4-way image classification set "week2_photodata" from GitHub (JoelPalu/neuroprojectexe); label vocabulary: banaani, mandariini, omena, paaryna.

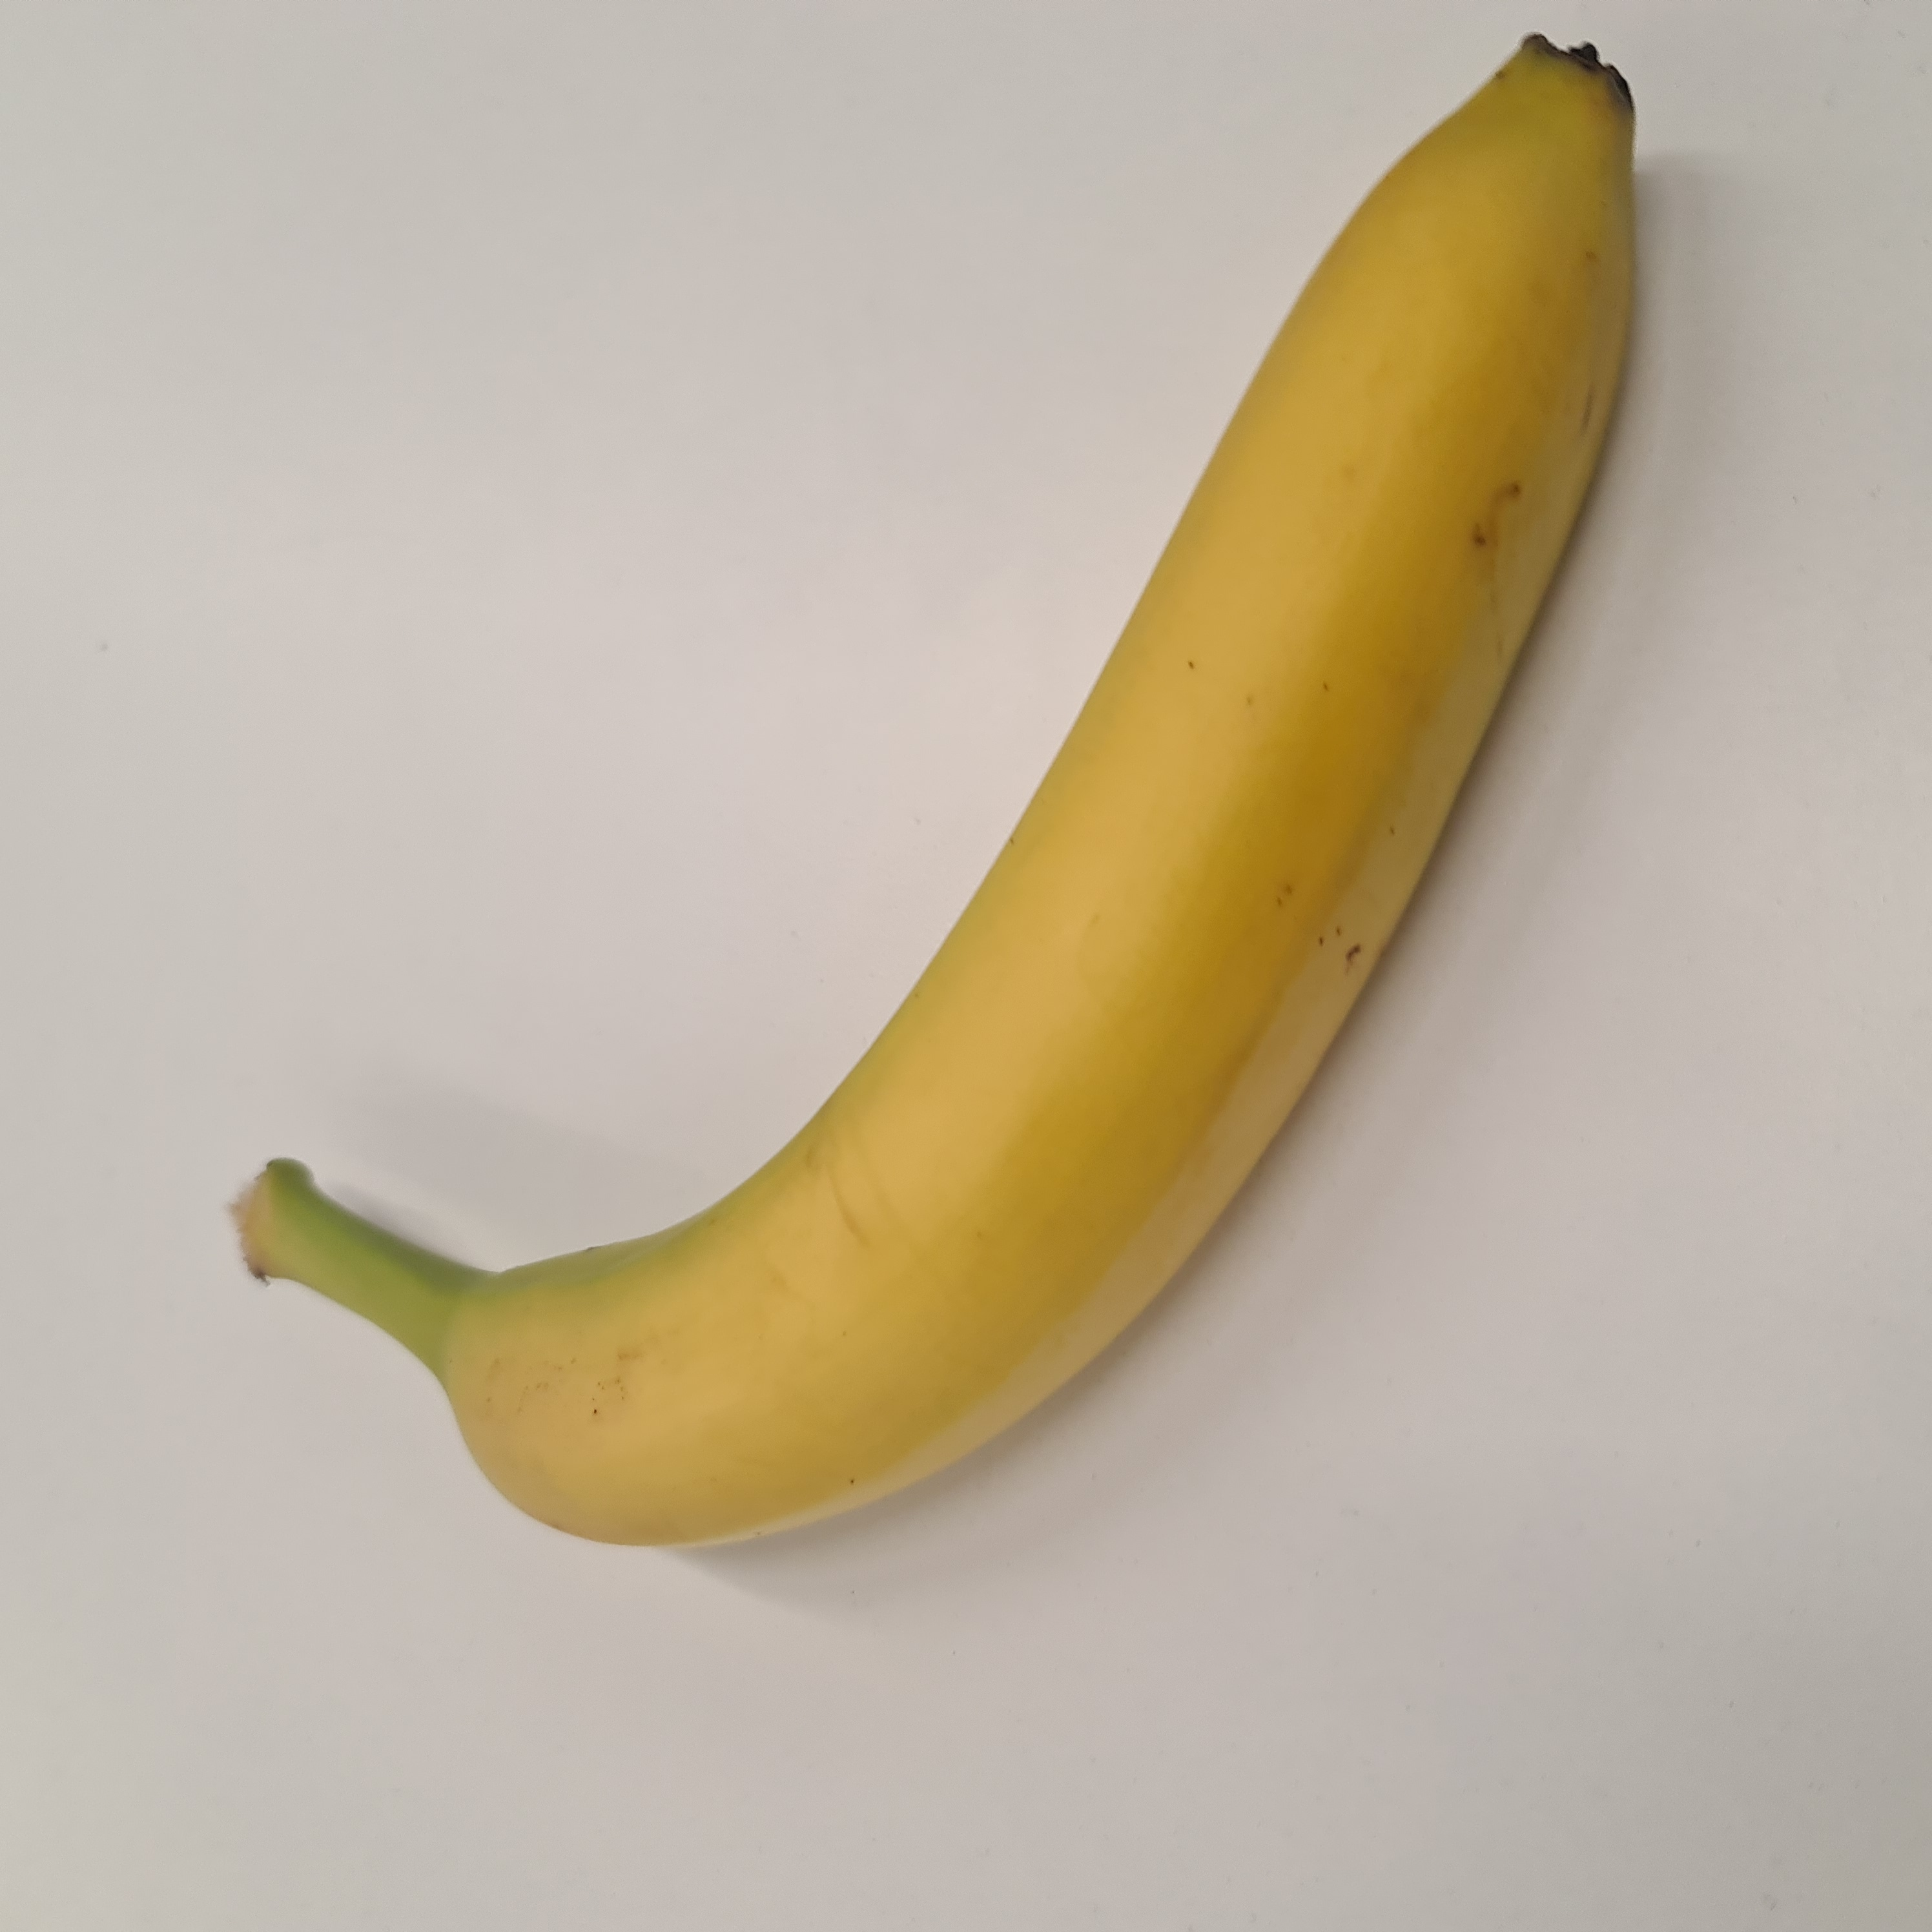
Label: banaani

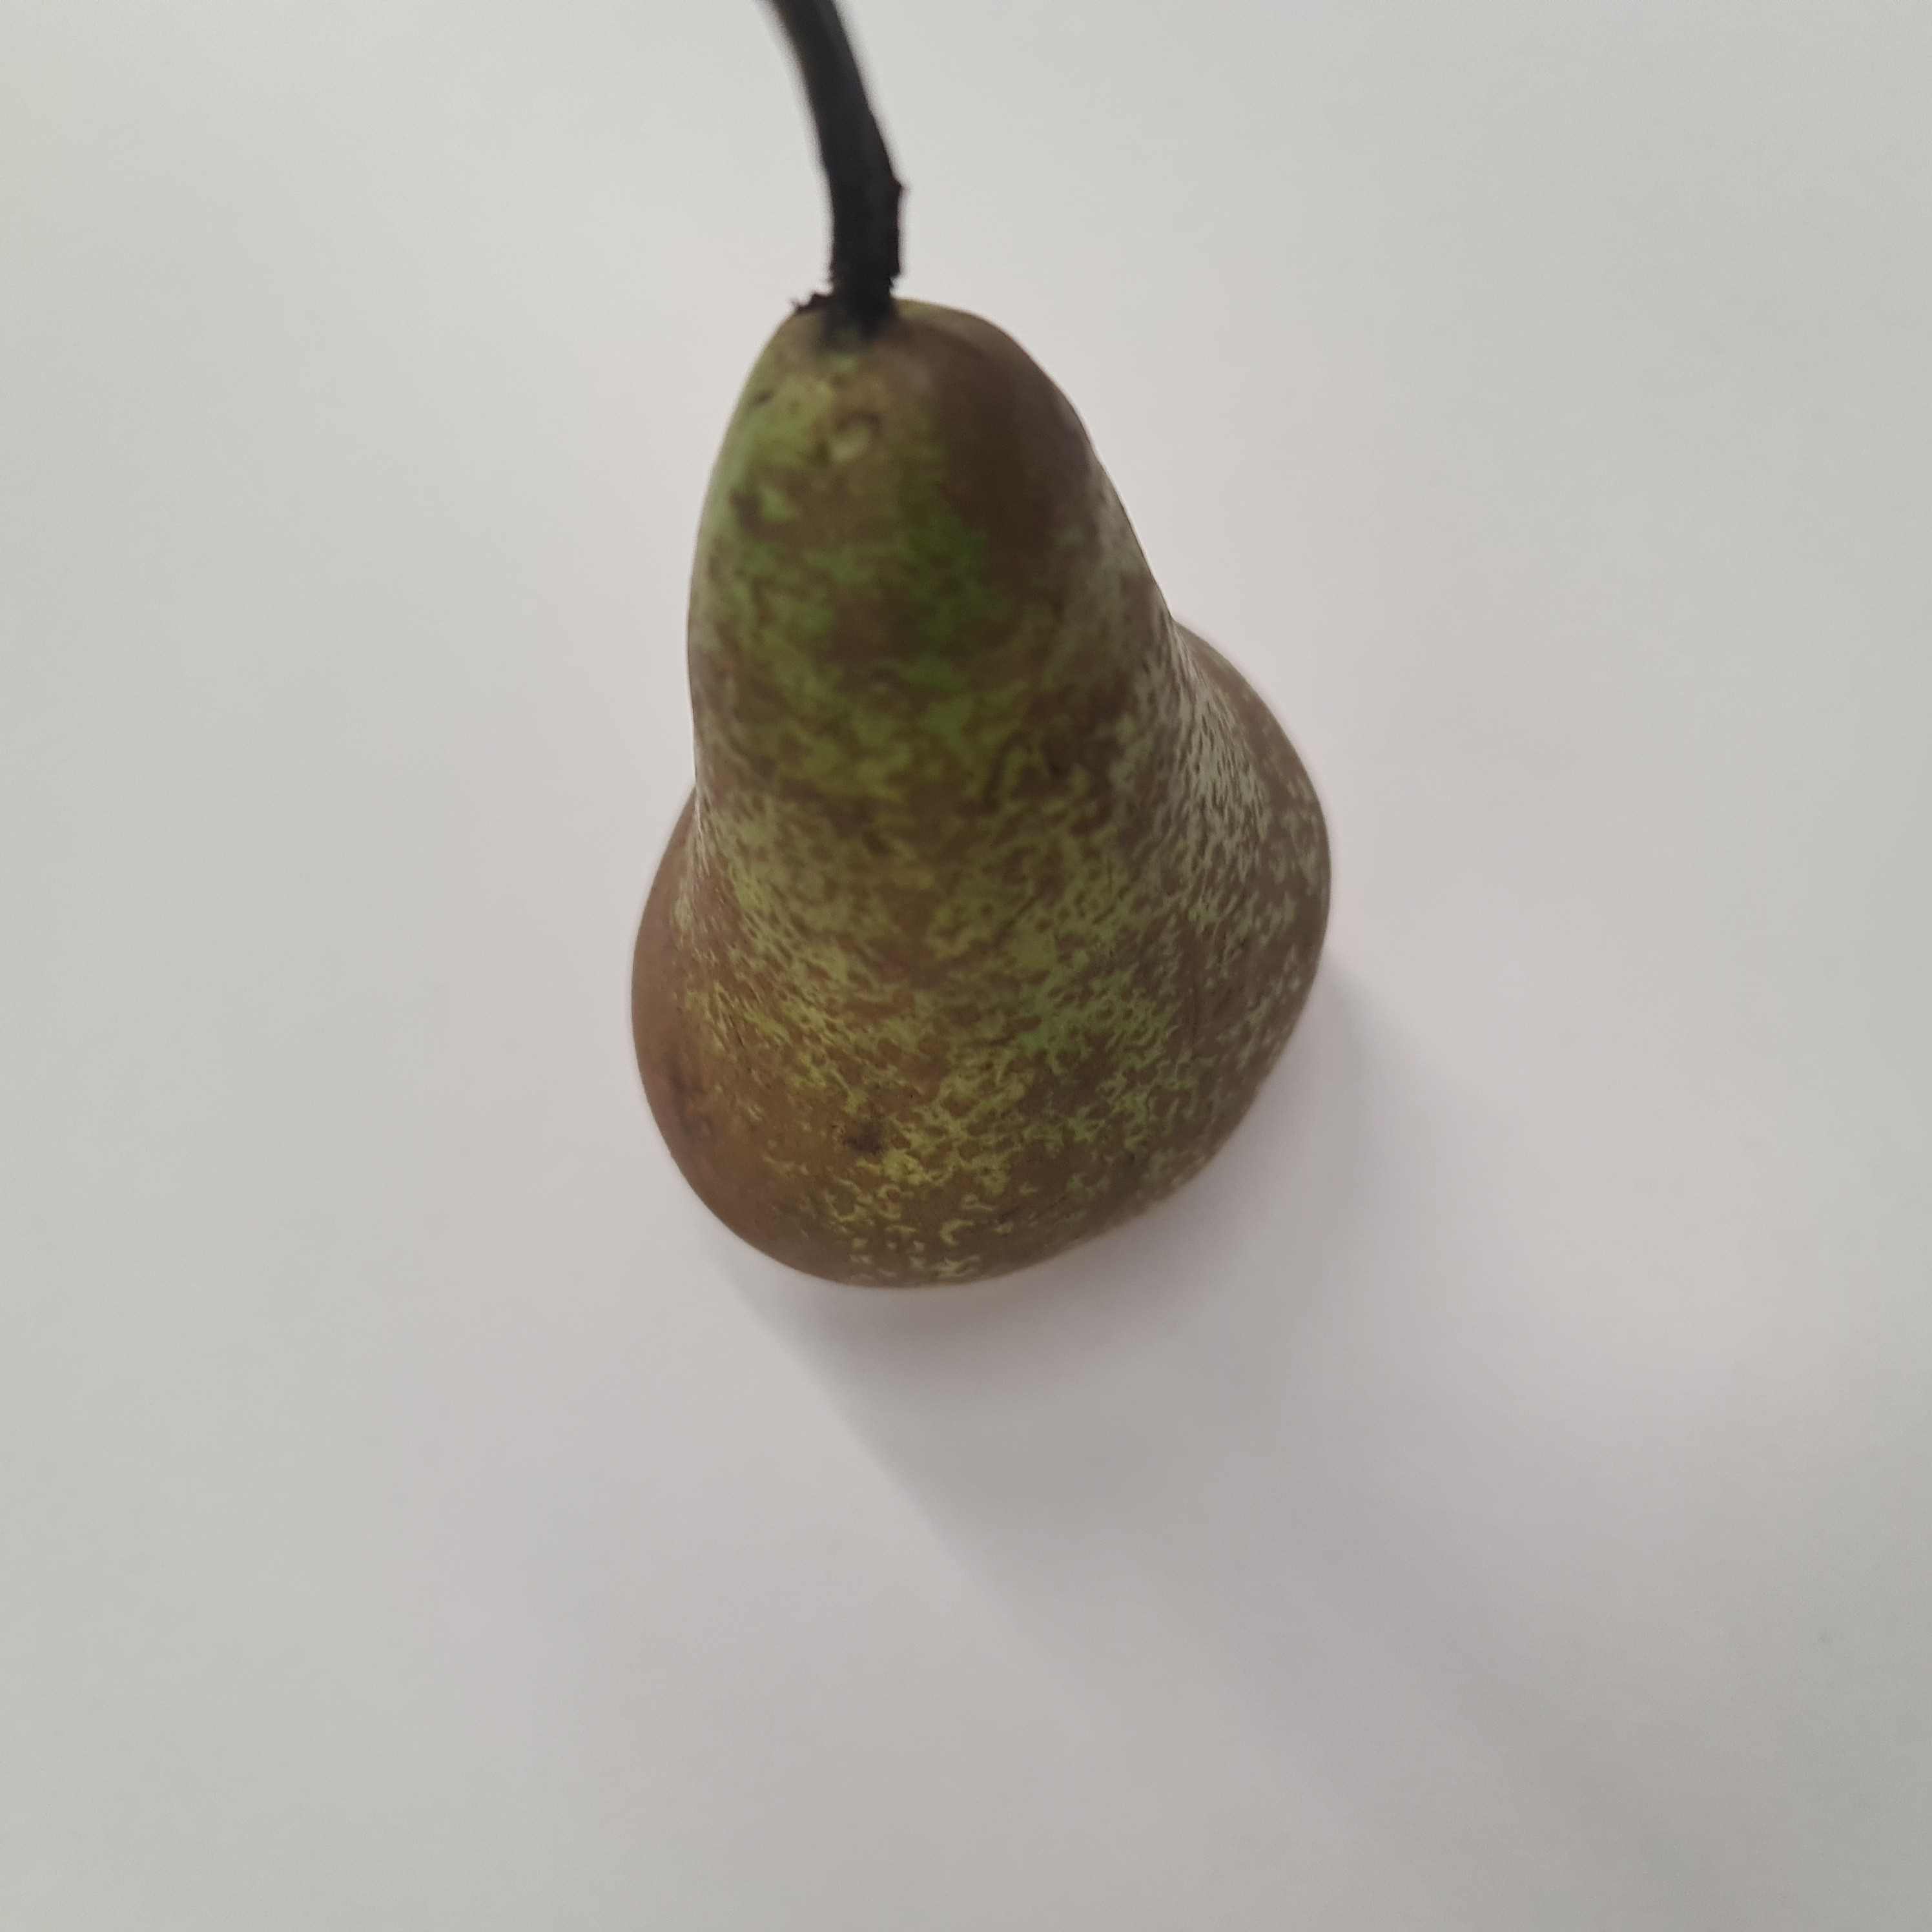
Label: paaryna

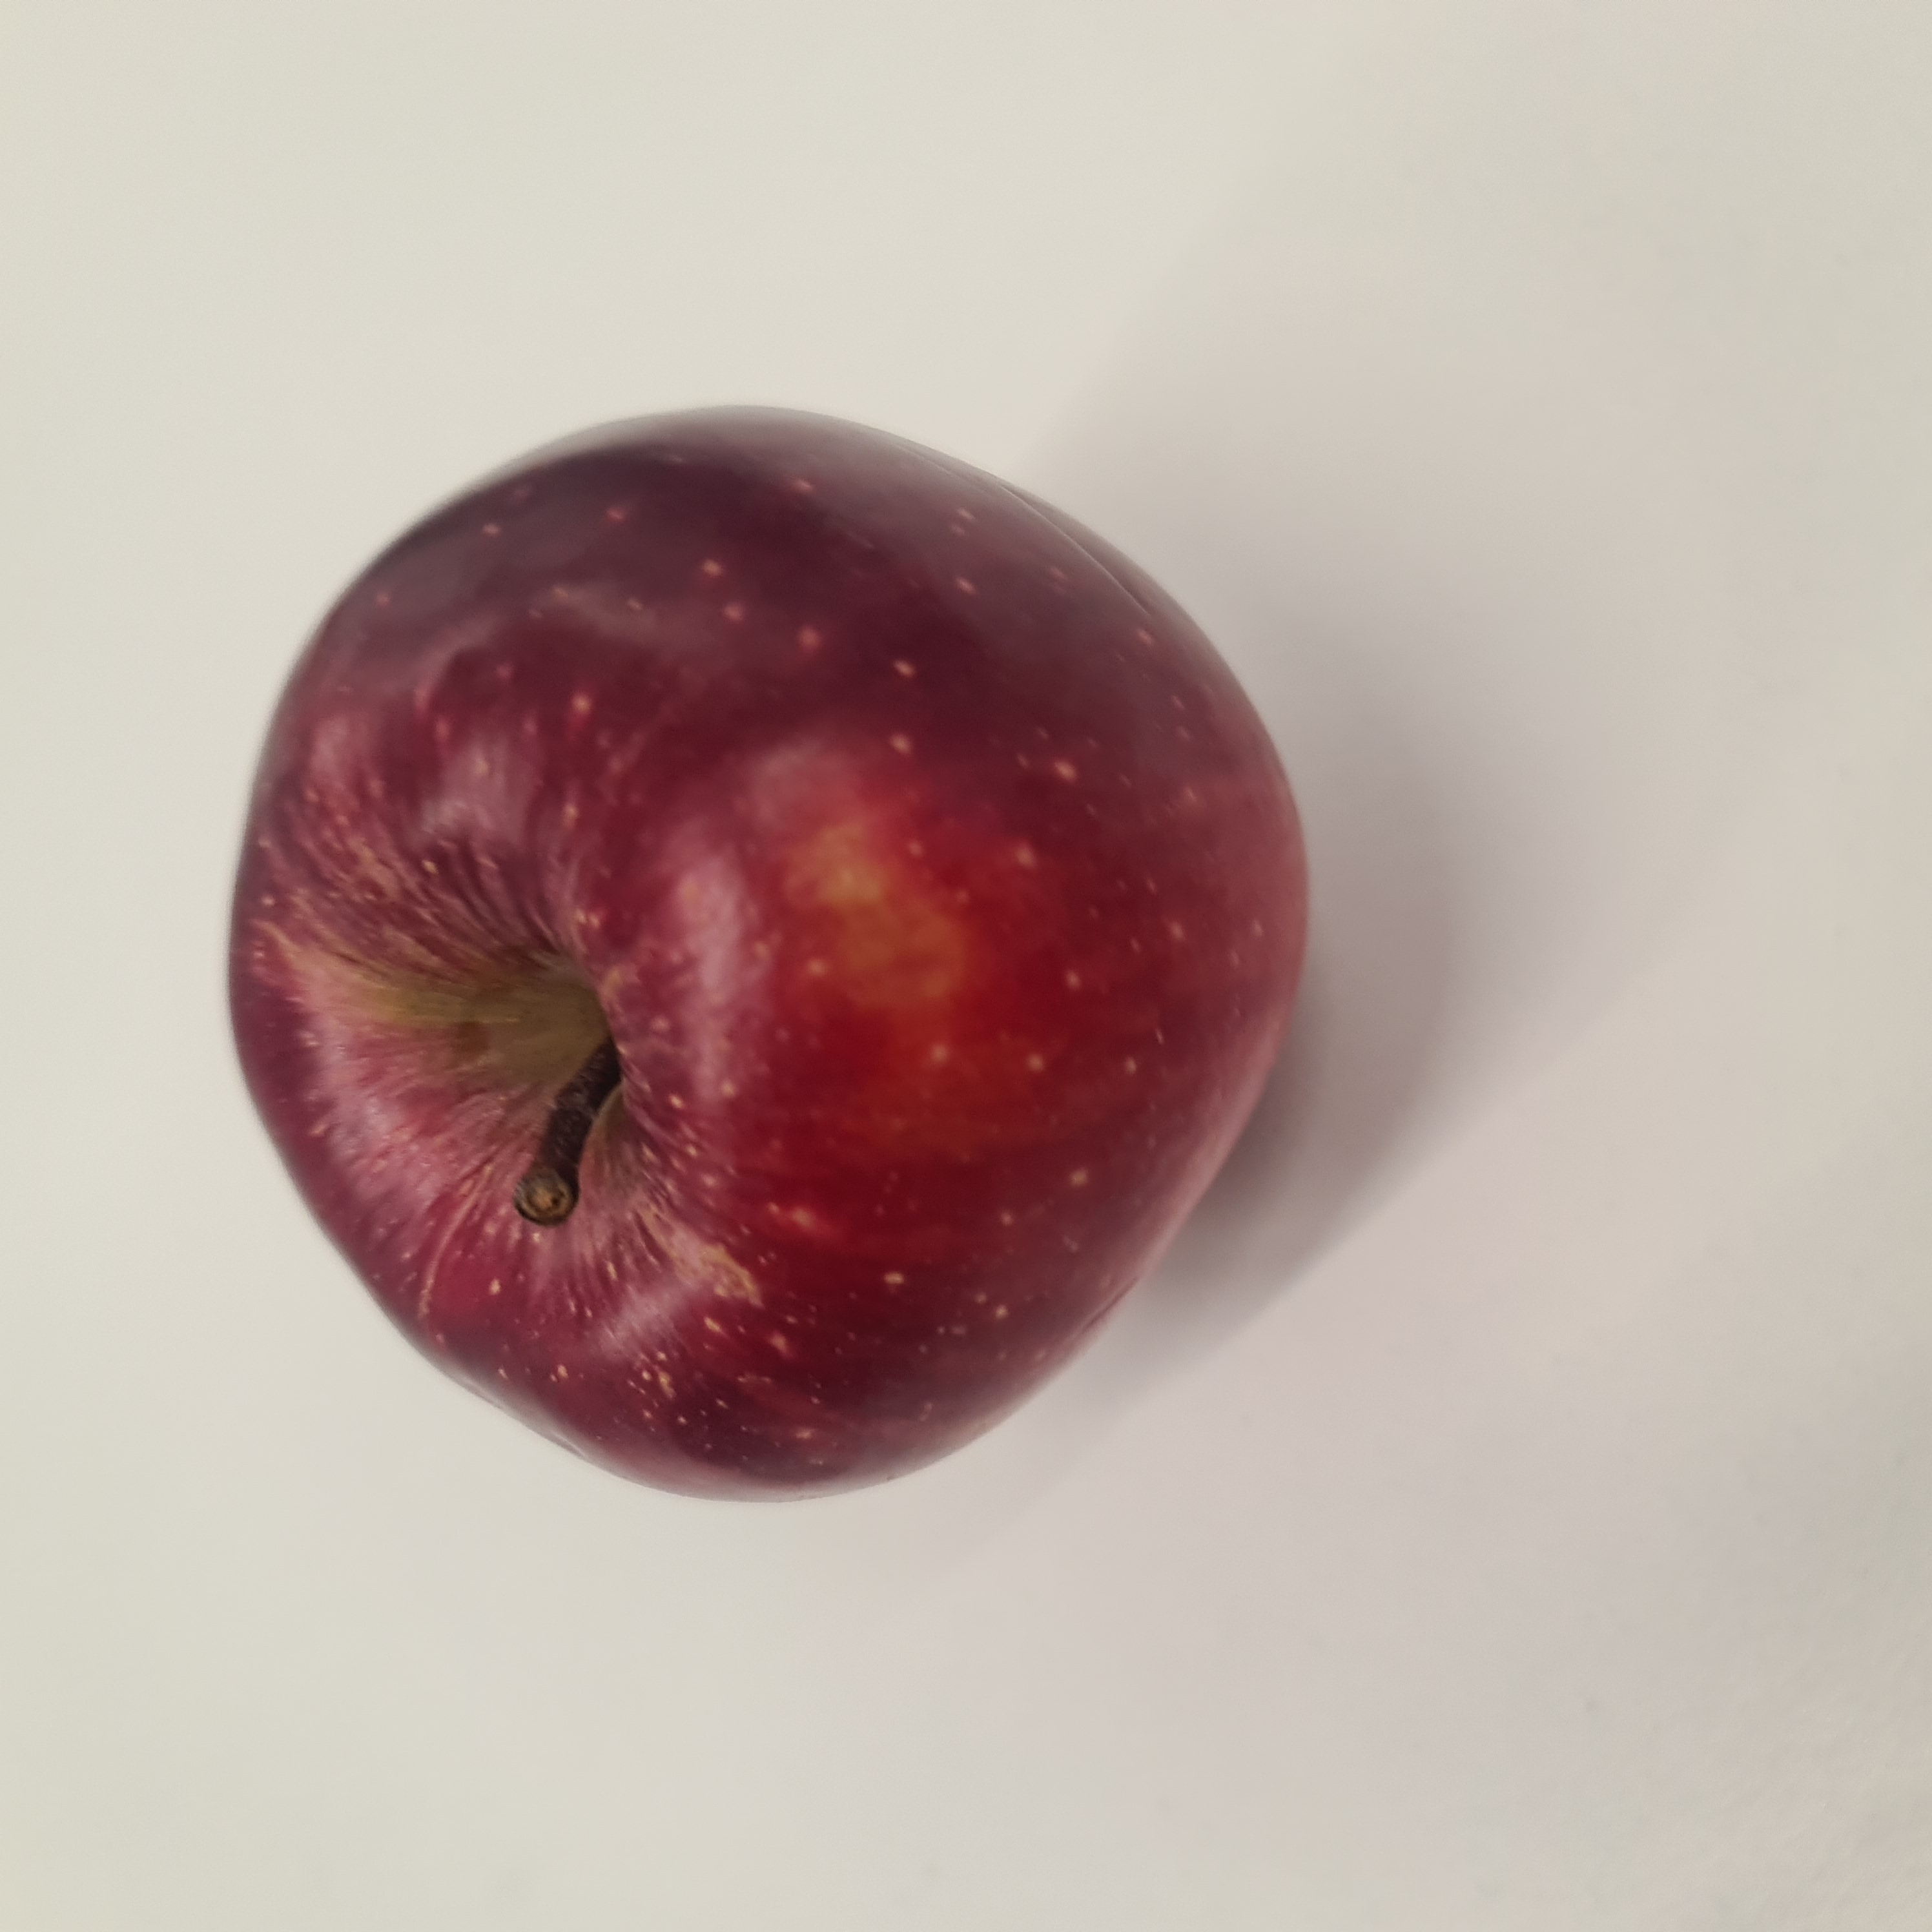
Label: omena

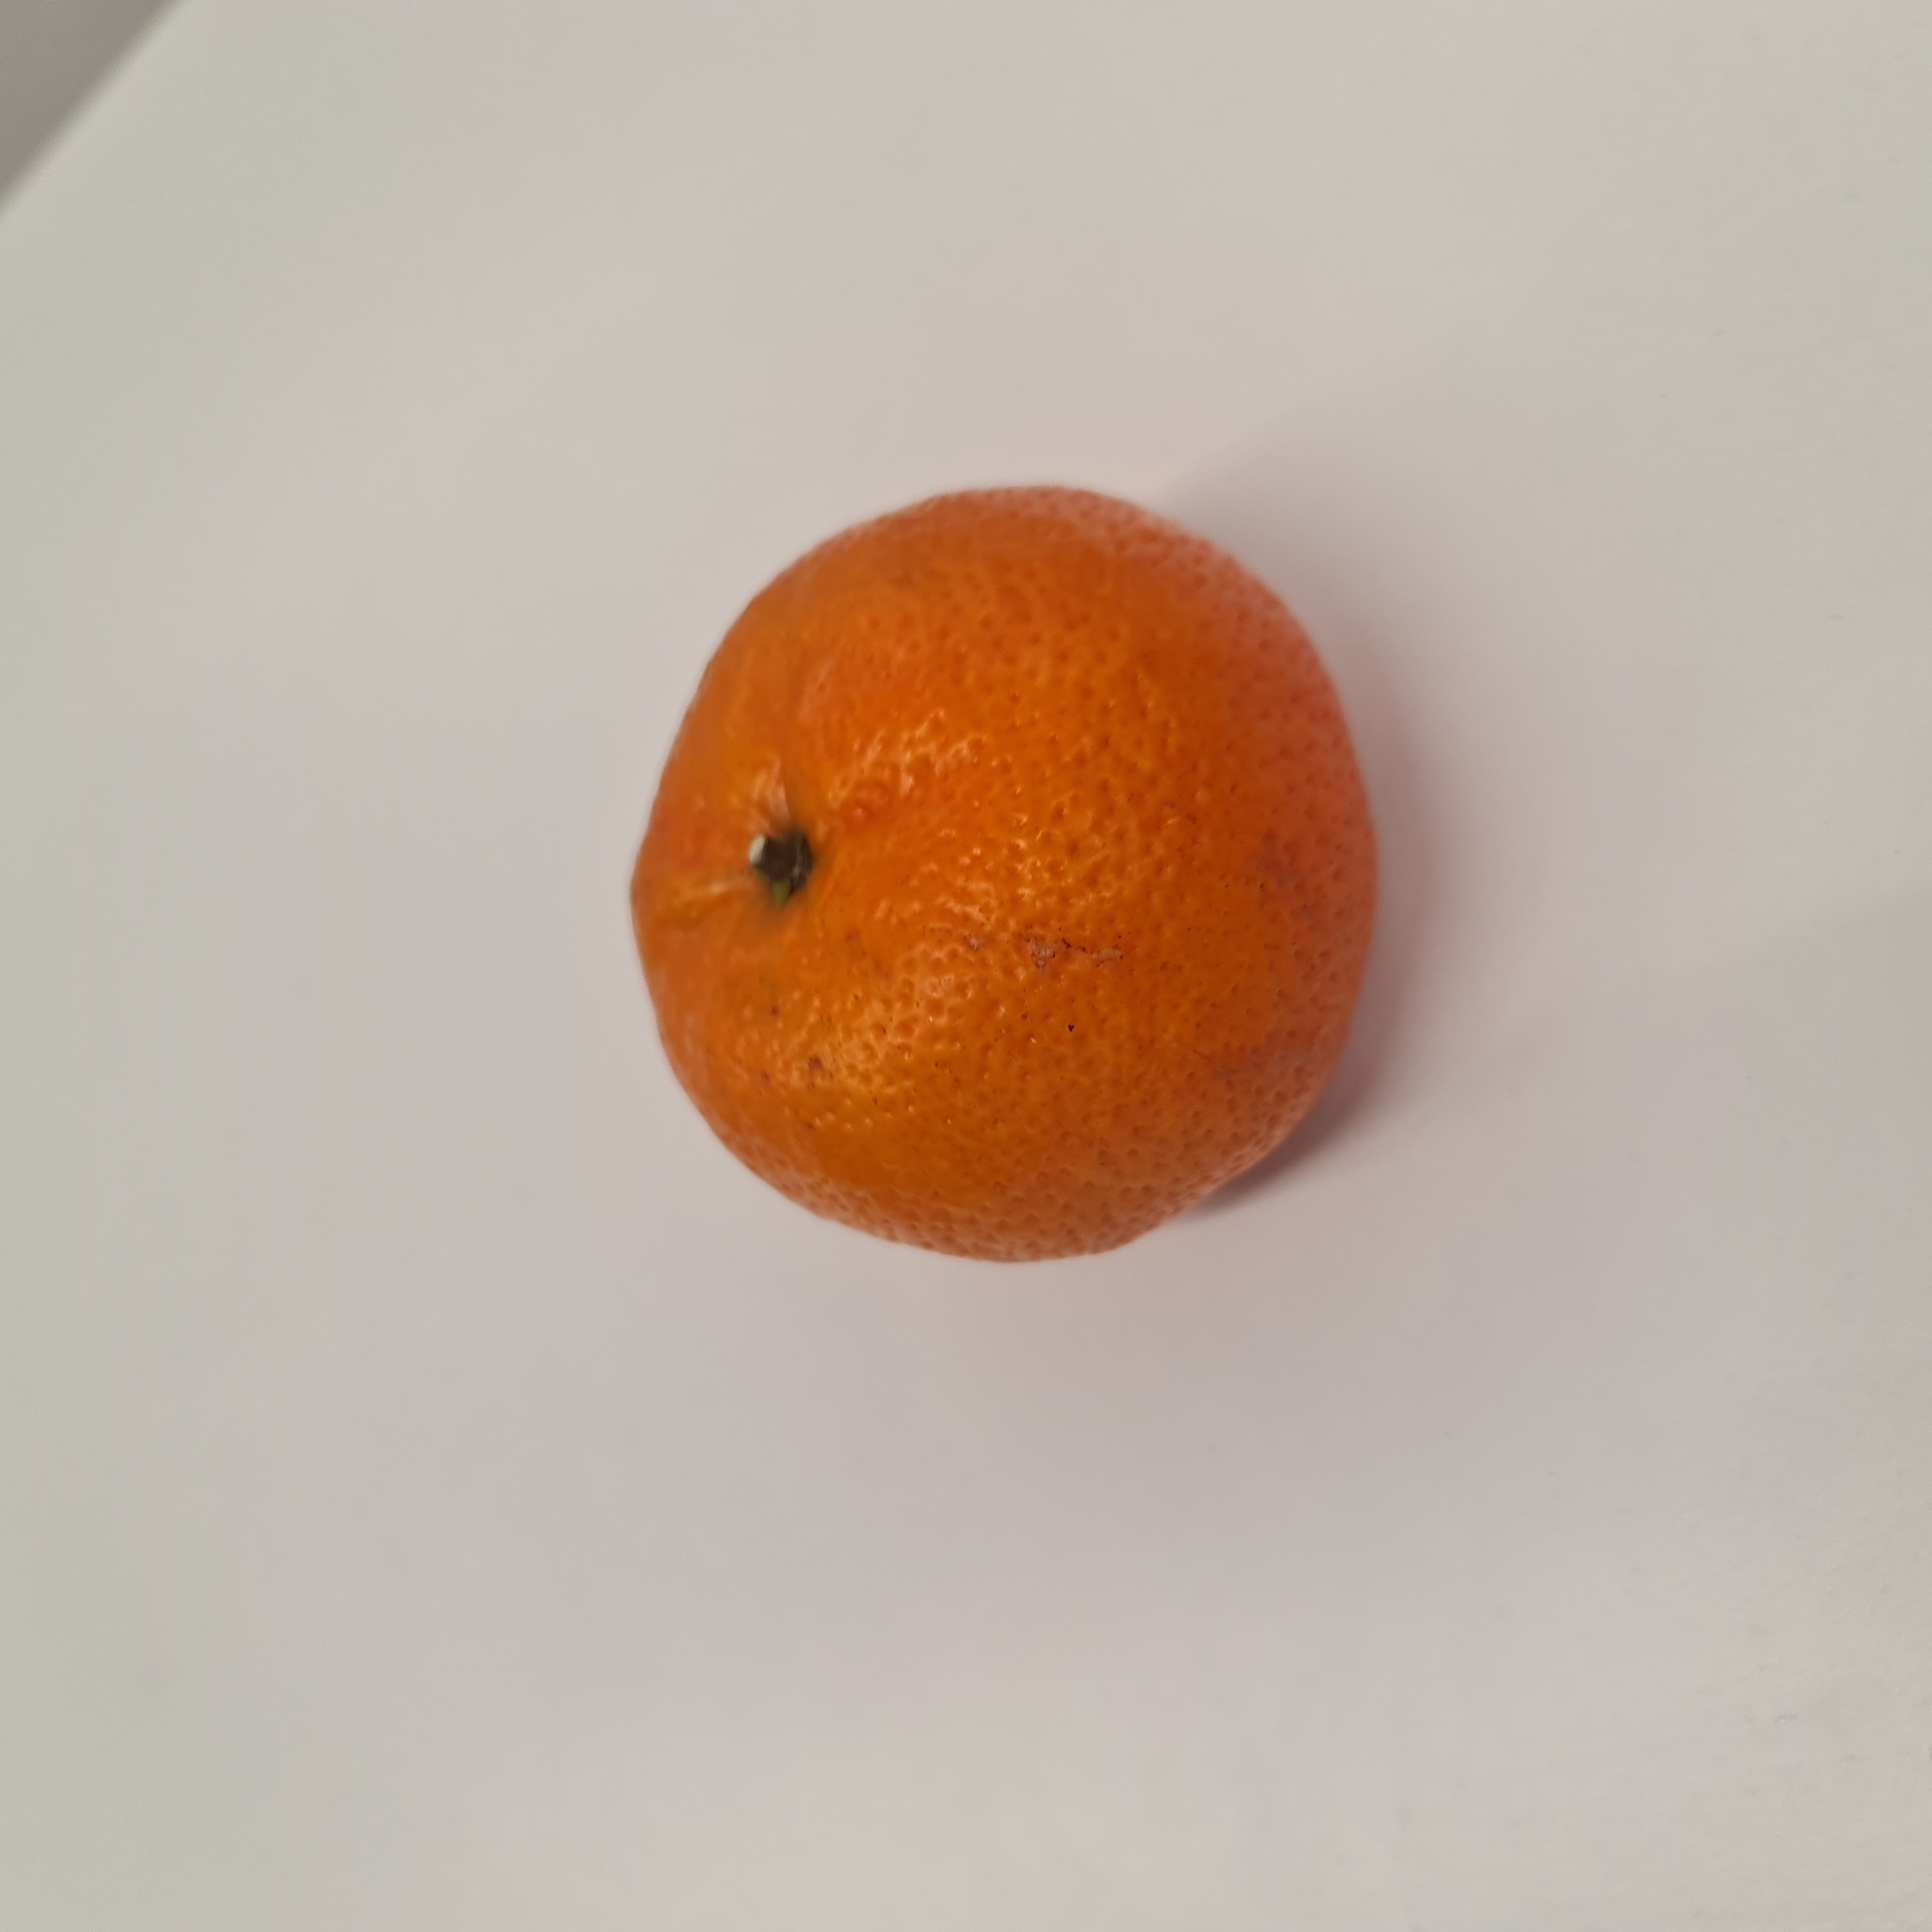
Label: mandariini

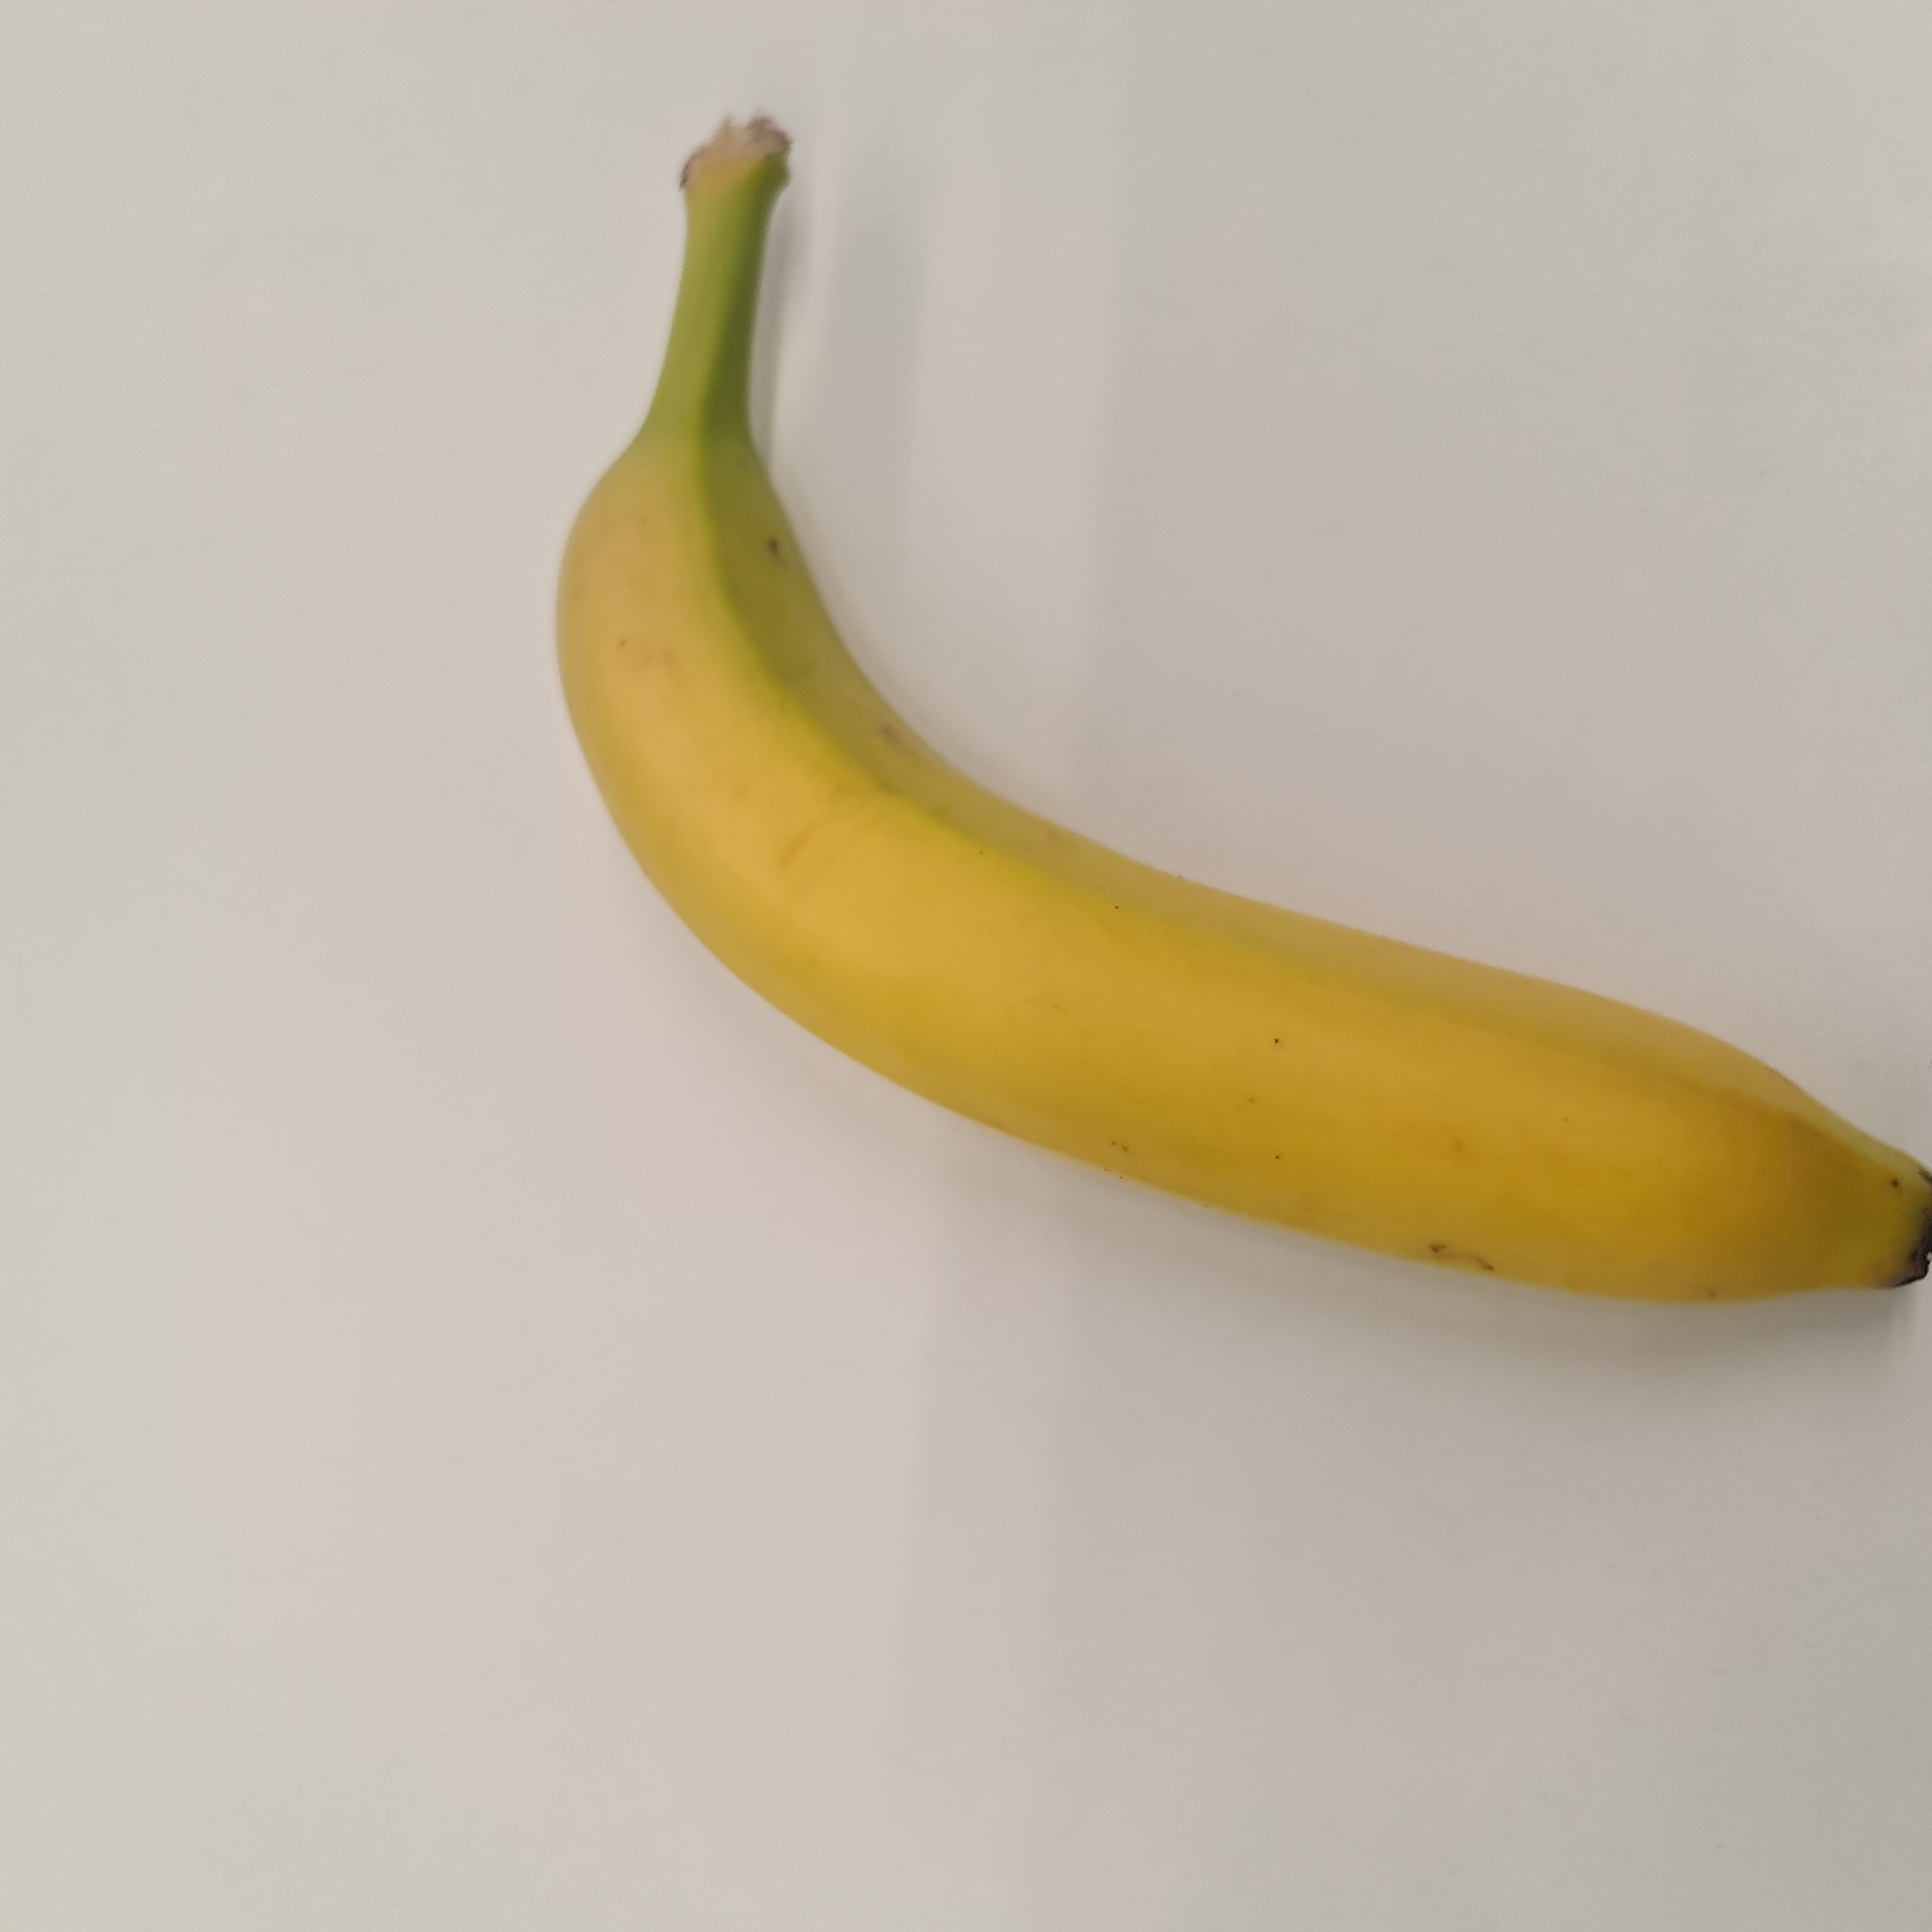
Label: banaani

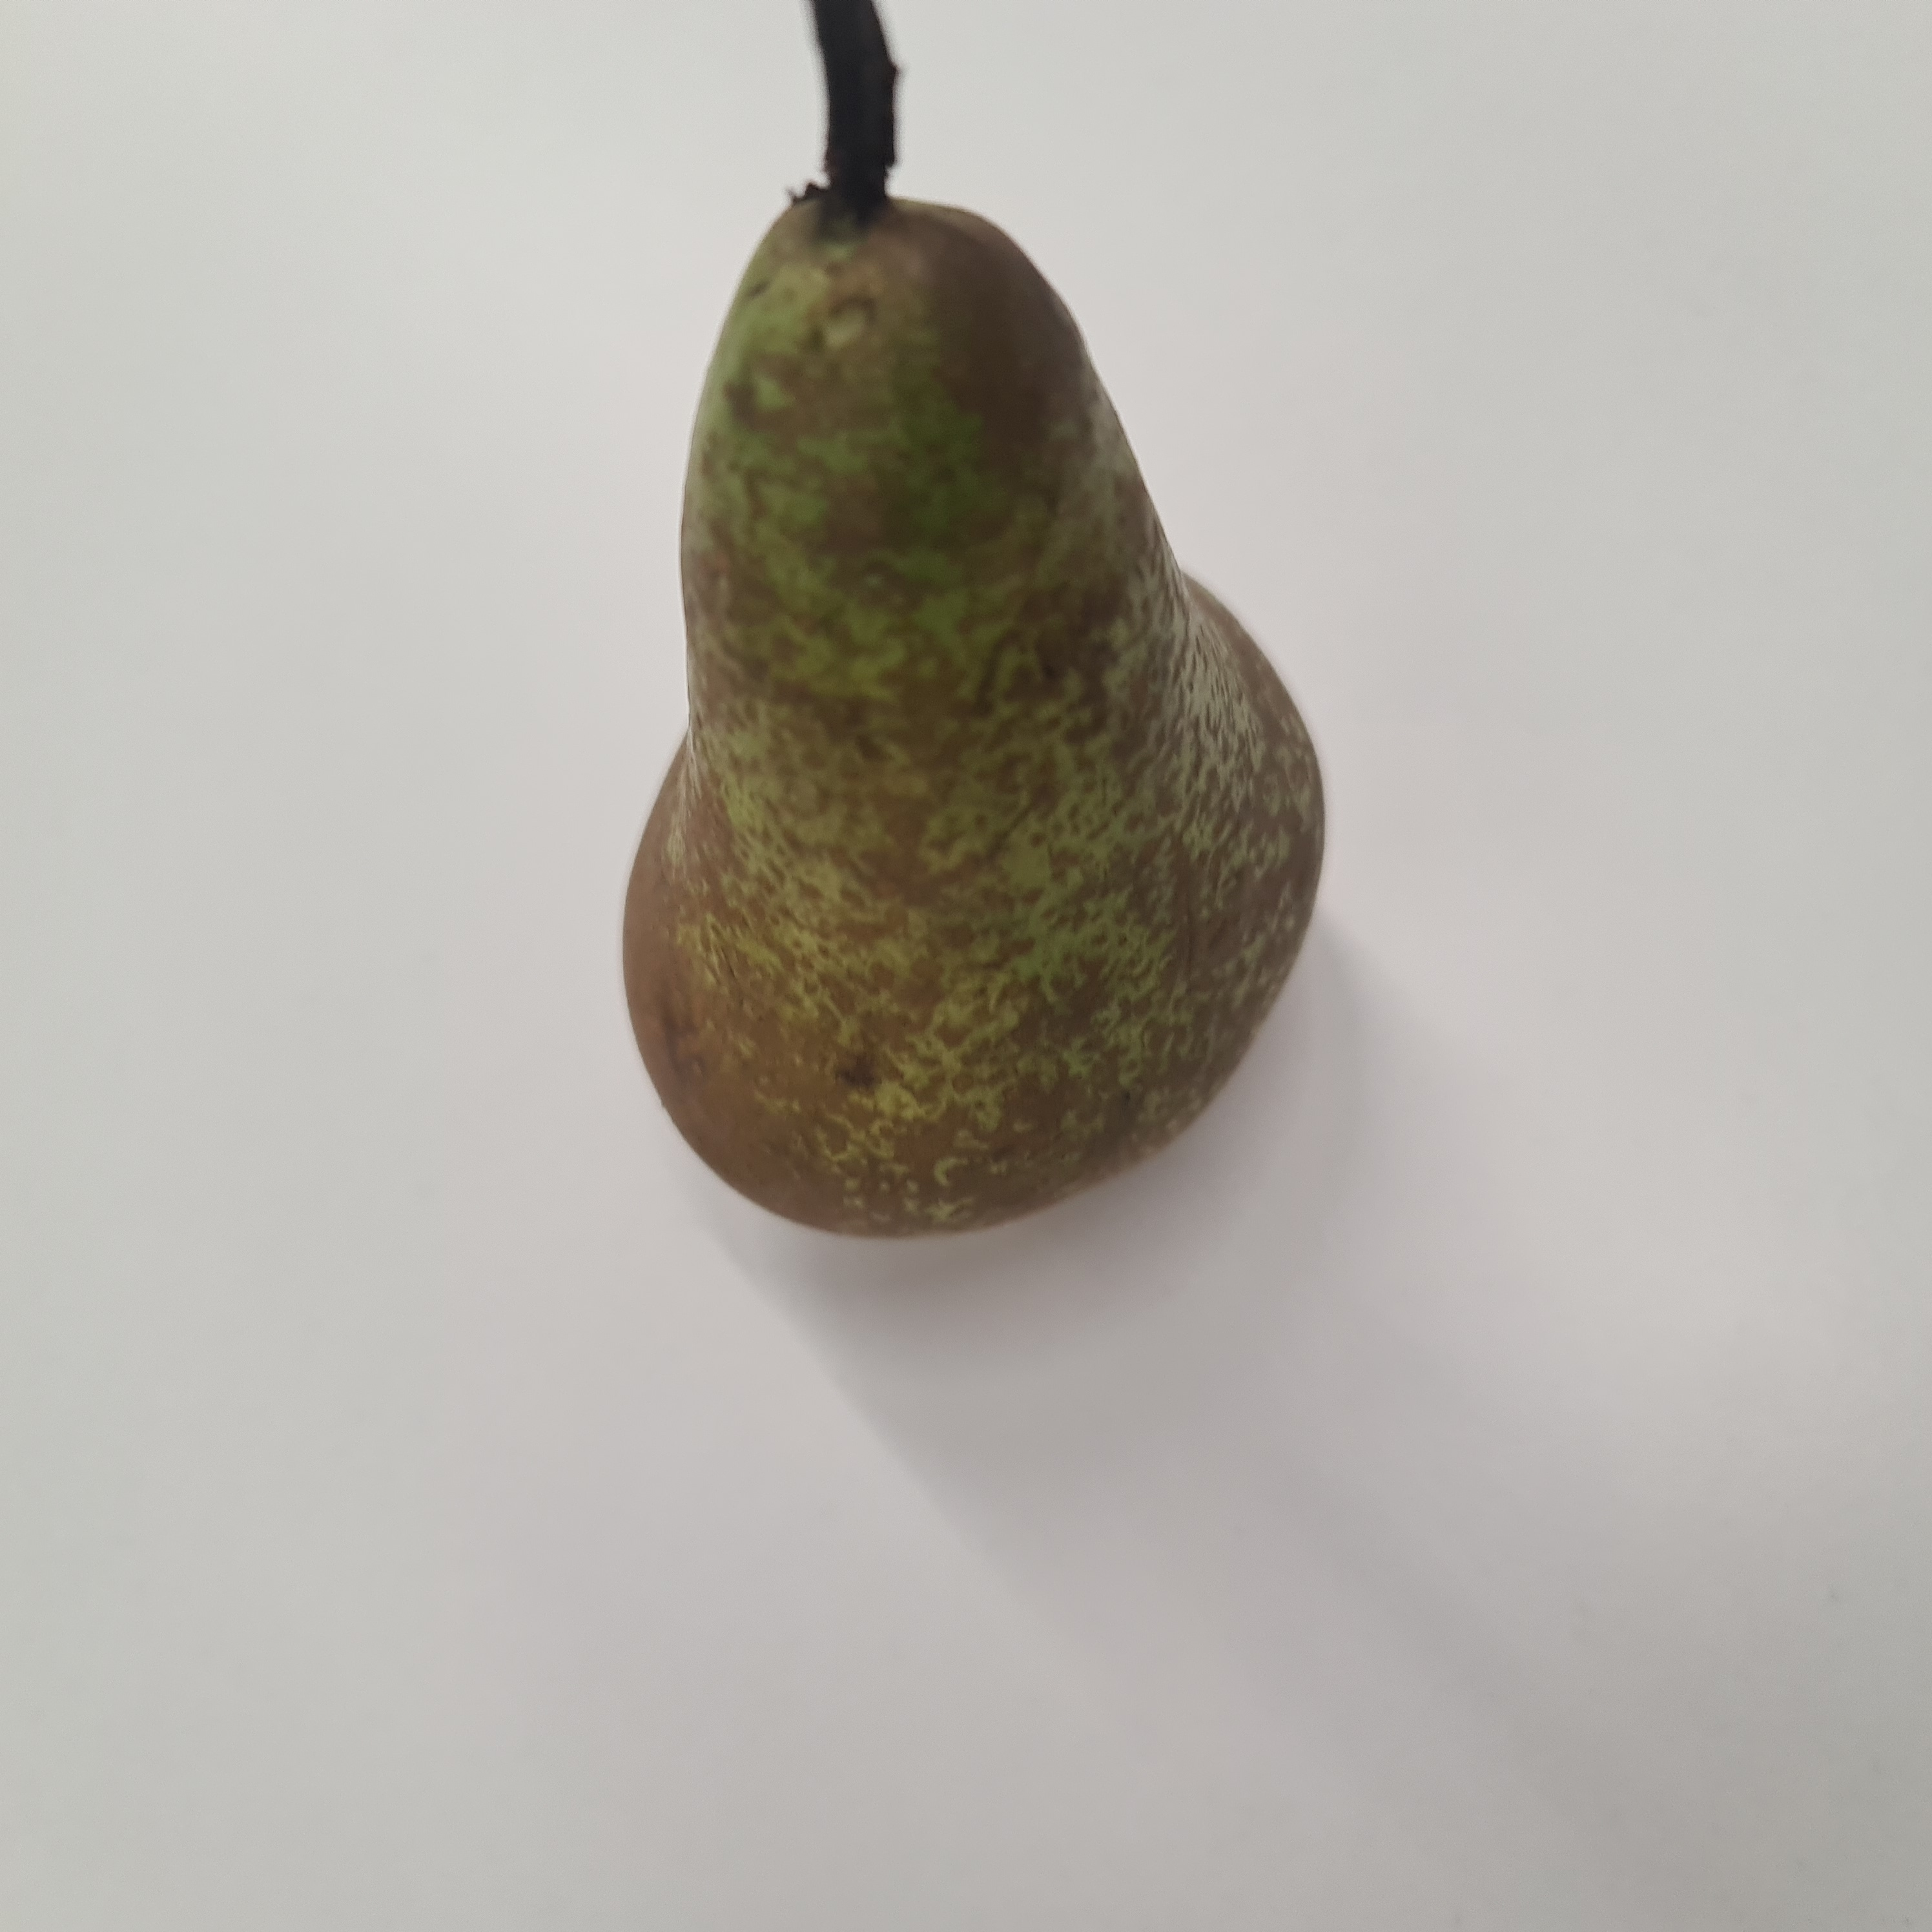
Label: paaryna
